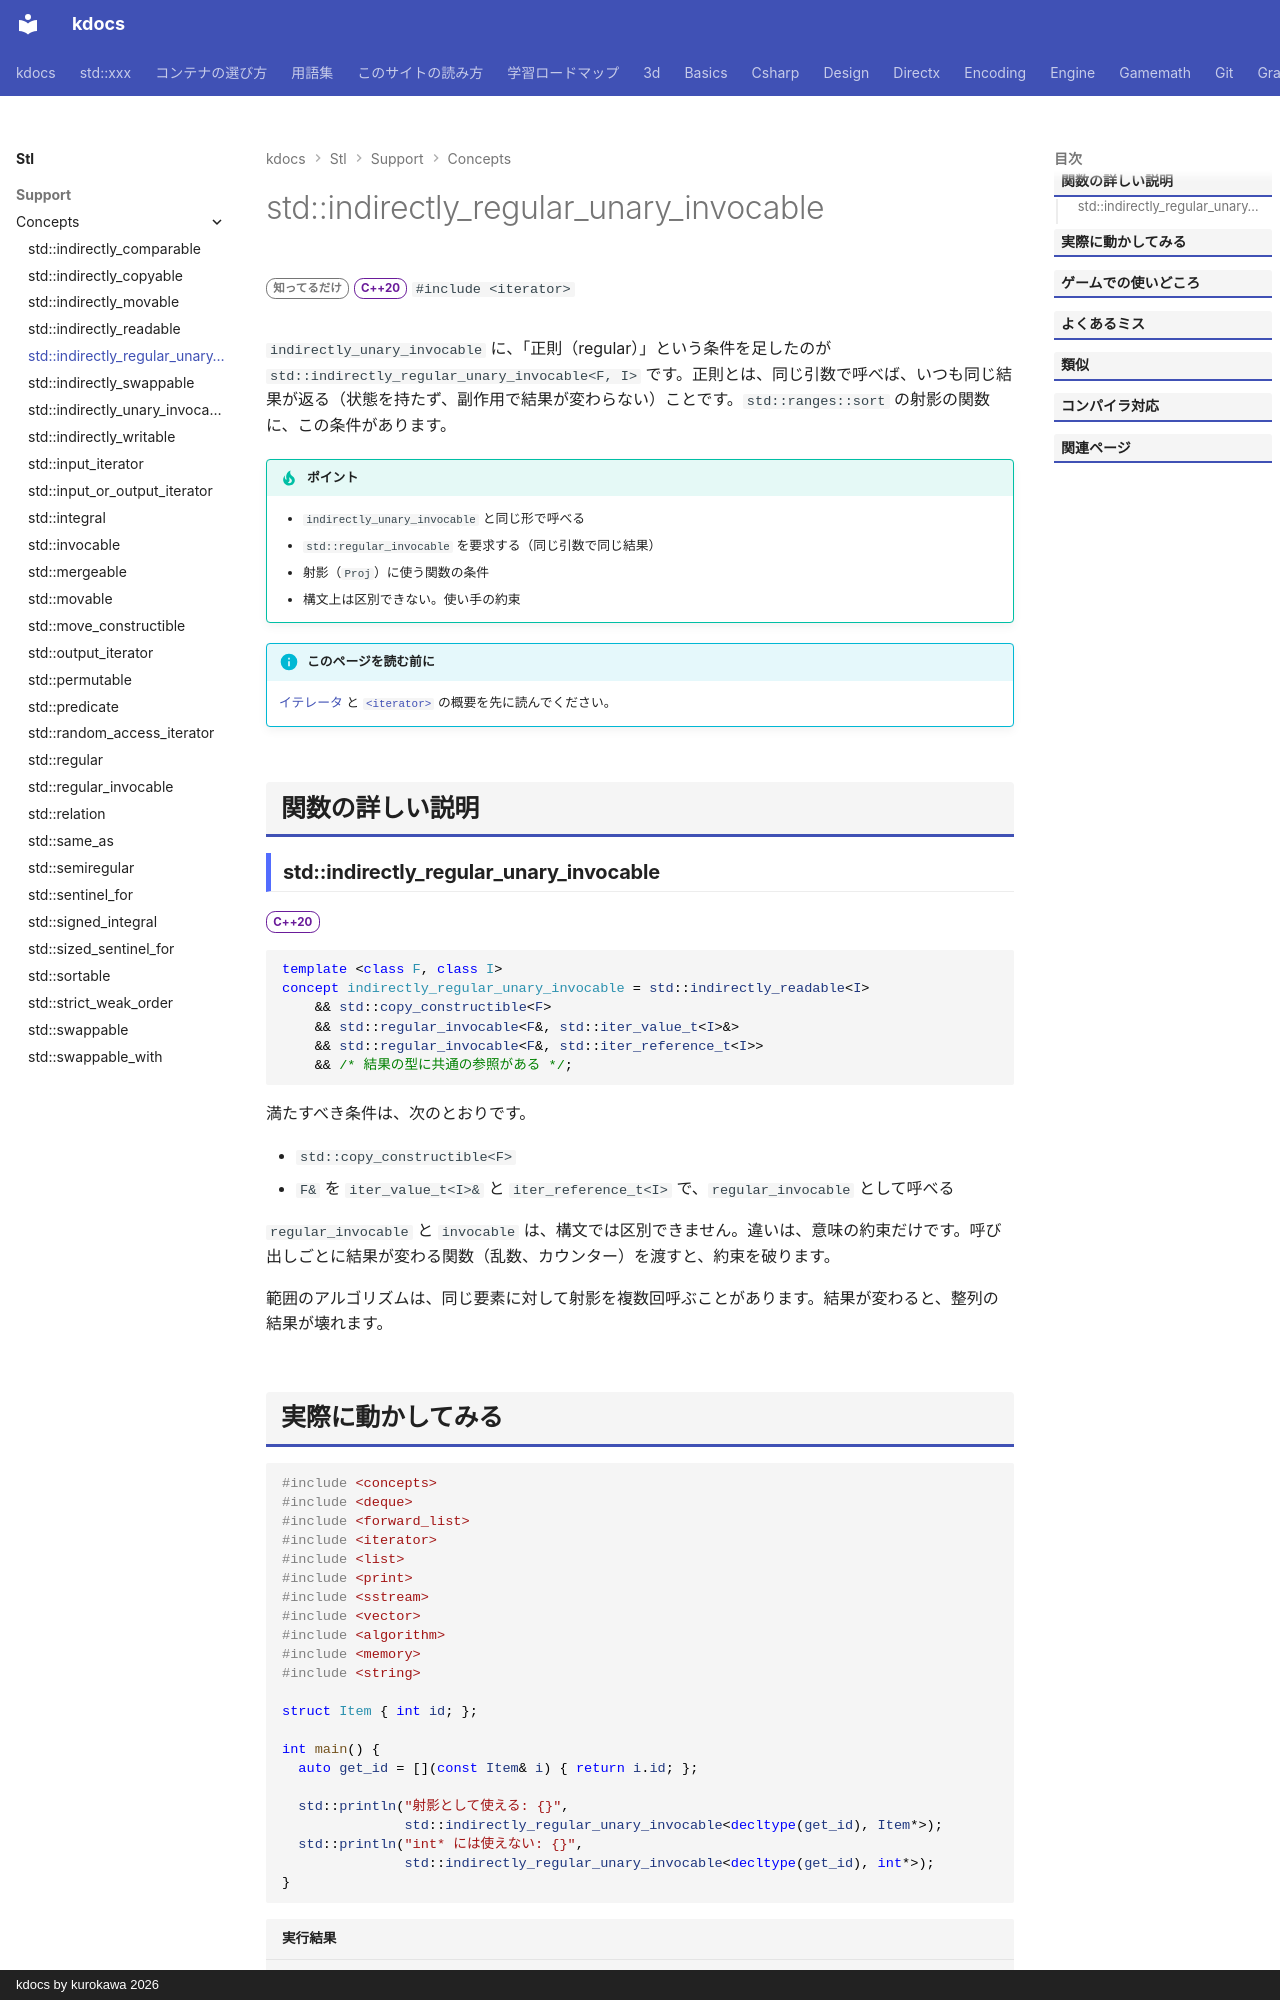

repository: qwzxdf/kdocs · page: stl/support/concepts/indirectly_regular_unary_invocable/index.html · generator: mkdocs · copyright: kdocs by kurokawa 2026

---
title: std::indirectly_regular_unary_invocable
summary: "イテレータが指す値で、副作用なく 1 引数の関数を呼べることを要求する。"
order: 900
group: コンセプト（<concepts>）
tags:
  - 型・言語サポート
---

# std::indirectly_regular_unary_invocable

<div class="page-badges" markdown>
<span class="rank rank-rare">知ってるだけ</span>
<span class="ver ver-20">C++20</span>
`#include <iterator>`
</div>

`indirectly_unary_invocable` に、「正則（regular）」という条件を足したのが `std::indirectly_regular_unary_invocable<F, I>` です。正則とは、同じ引数で呼べば、いつも同じ結果が返る（状態を持たず、副作用で結果が変わらない）ことです。`std::ranges::sort` の射影の関数に、この条件があります。

!!! tip "ポイント"
    - `indirectly_unary_invocable` と同じ形で呼べる
    - `std::regular_invocable` を要求する（同じ引数で同じ結果）
    - 射影（`Proj`）に使う関数の条件
    - 構文上は区別できない。使い手の約束

!!! info "このページを読む前に"
    [イテレータ](../../../basics/iterator.md) と [`<iterator>`](../iterator.md) の概要を先に読んでください。

## 関数の詳しい説明

### std::indirectly_regular_unary_invocable {#indirectly_regular_unary_invocable}

<span class="ver ver-20">C++20</span>

```cpp
template <class F, class I>
concept indirectly_regular_unary_invocable = std::indirectly_readable<I>
    && std::copy_constructible<F>
    && std::regular_invocable<F&, std::iter_value_t<I>&>
    && std::regular_invocable<F&, std::iter_reference_t<I>>
    && /* 結果の型に共通の参照がある */;
```

満たすべき条件は、次のとおりです。

- `std::copy_constructible<F>`
- `F&` を `iter_value_t<I>&` と `iter_reference_t<I>` で、`regular_invocable` として呼べる

`regular_invocable` と `invocable` は、構文では区別できません。違いは、意味の約束だけです。呼び出しごとに結果が変わる関数（乱数、カウンター）を渡すと、約束を破ります。

範囲のアルゴリズムは、同じ要素に対して射影を複数回呼ぶことがあります。結果が変わると、整列の結果が壊れます。
